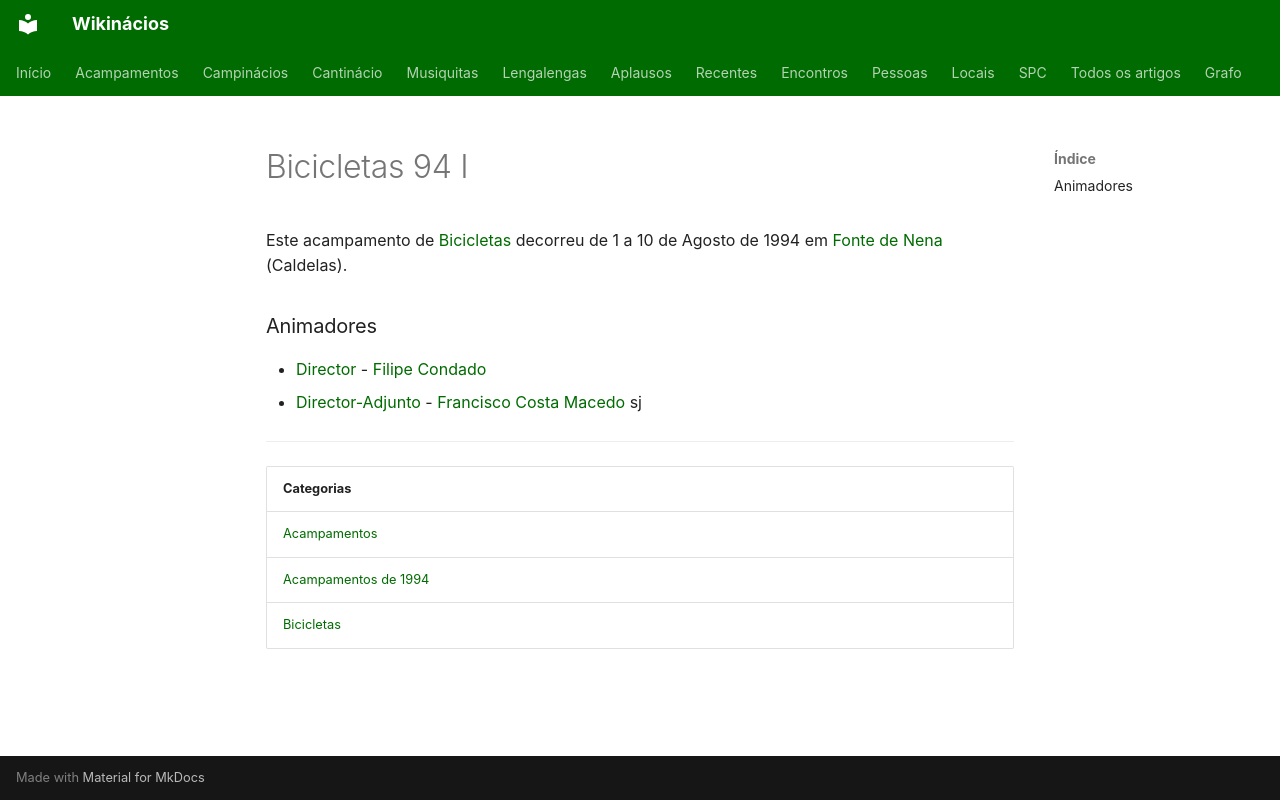

repository: neteinstein/Campinacios · page: Acampamentos/1994/Bicicletas 94 I.html · generator: mkdocs

# Bicicletas 94 I

Este acampamento de [Bicicletas](../../Categorias/Bicicletas.md) decorreu de 1 a 10 de Agosto de 1994 em [Fonte de Nena](../../Restrito/Locais%20de%20Acampamento/Fonte%20de%20Nena%20%28Caldelas%29.md) (Caldelas).

### Animadores

- [Director](../../Cargos/Director.md) - [Filipe Condado](../../Pessoas/F/Filipe%20Condado.md)
- [Director-Adjunto](../../Cargos/Director-Adjunto.md) - [Francisco Costa Macedo](../../Pessoas/F/Francisco%20Costa%20Macedo.md) sj

---

| Categorias |
| --- |
| [Acampamentos](../../Categorias/Acampamentos.md) |
| [Acampamentos de 1994](../../Categorias/Acampamentos%20de%201994.md) |
| [Bicicletas](../../Categorias/Bicicletas.md) |
